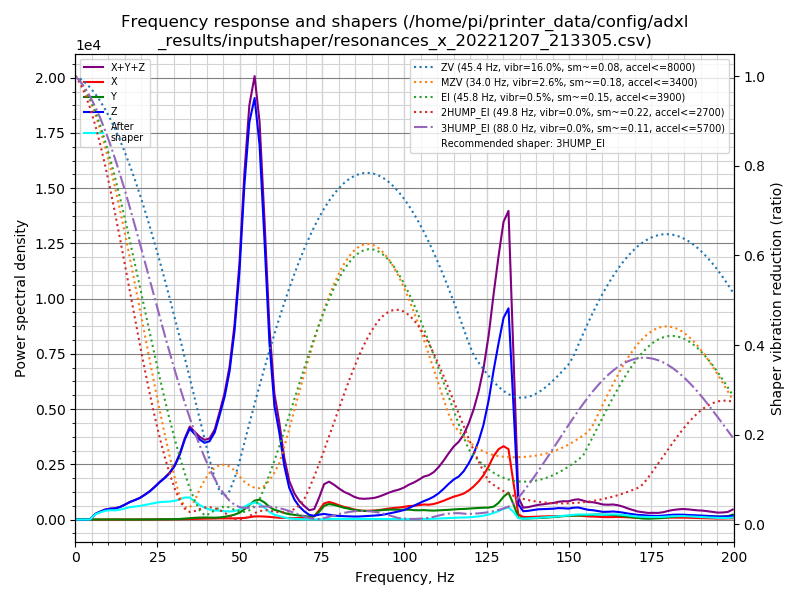

The file beside this chart, header and first rows:
freq, psd_x, psd_y, psd_z, psd_xyz
0.0, 3.442e+01, 3.455e+01, 3.870e+02, 4.559e+02
1.5, 3.118e+01, 3.341e+01, 2.372e+02, 3.018e+02
3.0, 2.038e+01, 1.957e+01, 3.823e+01, 7.818e+01
4.5, 2.028e+01, 1.949e+01, 3.968e+02, 4.366e+02
6.1, 1.853e+01, 1.971e+01, 1.548e+03, 1.586e+03
7.6, 2.015e+01, 1.953e+01, 2.731e+03, 2.771e+03
9.1, 2.148e+01, 3.034e+01, 4.108e+03, 4.160e+03
10.6, 2.338e+01, 7.530e+01, 5.196e+03, 5.295e+03
12.1, 2.735e+01, 8.156e+01, 6.124e+03, 6.233e+03
13.6, 3.482e+01, 4.041e+01, 7.728e+03, 7.803e+03
15.1, 3.919e+01, 2.624e+01, 1.022e+04, 1.028e+04
16.6, 4.583e+01, 3.086e+01, 1.319e+04, 1.326e+04
18.2, 5.627e+01, 4.151e+01, 1.617e+04, 1.627e+04
19.7, 7.195e+01, 5.903e+01, 1.941e+04, 1.954e+04
21.2, 1.036e+02, 8.424e+01, 2.392e+04, 2.411e+04
22.7, 1.324e+02, 1.308e+02, 2.918e+04, 2.944e+04
24.2, 1.750e+02, 1.972e+02, 3.587e+04, 3.624e+04
25.7, 2.174e+02, 2.776e+02, 4.362e+04, 4.412e+04
27.2, 2.667e+02, 3.595e+02, 5.120e+04, 5.183e+04
28.7, 3.286e+02, 4.399e+02, 6.044e+04, 6.121e+04
30.3, 4.301e+02, 5.687e+02, 7.434e+04, 7.534e+04
31.8, 5.465e+02, 8.342e+02, 9.406e+04, 9.545e+04
33.3, 6.788e+02, 1.452e+03, 1.210e+05, 1.231e+05
34.8, 8.534e+02, 2.251e+03, 1.436e+05, 1.467e+05
36.3, 1.071e+03, 2.843e+03, 1.409e+05, 1.448e+05
37.8, 1.391e+03, 3.379e+03, 1.373e+05, 1.420e+05
39.3, 1.572e+03, 3.684e+03, 1.368e+05, 1.420e+05
40.8, 1.683e+03, 3.583e+03, 1.449e+05, 1.501e+05
42.4, 1.971e+03, 3.576e+03, 1.679e+05, 1.735e+05
43.9, 2.344e+03, 4.261e+03, 2.085e+05, 2.151e+05
45.4, 2.426e+03, 5.609e+03, 2.530e+05, 2.610e+05
46.9, 2.417e+03, 7.771e+03, 3.157e+05, 3.259e+05
48.4, 2.548e+03, 1.078e+04, 4.143e+05, 4.277e+05
49.9, 3.018e+03, 1.542e+04, 5.620e+05, 5.805e+05
51.4, 3.769e+03, 2.392e+04, 7.800e+05, 8.077e+05
52.9, 5.630e+03, 3.514e+04, 9.532e+05, 9.939e+05
54.5, 7.716e+03, 4.676e+04, 1.042e+06, 1.096e+06
56.0, 8.132e+03, 5.073e+04, 9.515e+05, 1.010e+06
57.5, 7.833e+03, 4.455e+04, 7.283e+05, 7.807e+05
59.0, 7.117e+03, 3.401e+04, 4.731e+05, 5.142e+05
60.5, 5.907e+03, 2.677e+04, 3.132e+05, 3.459e+05
62.0, 4.925e+03, 2.354e+04, 2.444e+05, 2.729e+05
63.5, 4.552e+03, 1.883e+04, 1.550e+05, 1.784e+05
65.0, 4.412e+03, 1.597e+04, 9.379e+04, 1.142e+05
66.6, 4.345e+03, 1.412e+04, 6.015e+04, 7.862e+04
68.1, 4.758e+03, 1.249e+04, 3.979e+04, 5.703e+04
69.6, 5.555e+03, 1.122e+04, 2.581e+04, 4.258e+04
71.1, 5.727e+03, 9.283e+03, 1.507e+04, 3.008e+04
72.6, 1.093e+04, 1.112e+04, 1.237e+04, 3.442e+04
74.1, 3.156e+04, 2.588e+04, 1.653e+04, 7.396e+04
75.6, 5.531e+04, 4.668e+04, 1.920e+04, 1.212e+05
77.1, 6.137e+04, 5.414e+04, 1.687e+04, 1.324e+05
78.7, 5.730e+04, 5.196e+04, 1.423e+04, 1.235e+05
80.2, 5.154e+04, 4.772e+04, 1.305e+04, 1.123e+05
81.7, 4.659e+04, 4.348e+04, 1.239e+04, 1.025e+05
83.2, 4.331e+04, 4.077e+04, 1.199e+04, 9.607e+04
84.7, 3.876e+04, 3.711e+04, 1.159e+04, 8.746e+04
86.2, 3.563e+04, 3.500e+04, 1.194e+04, 8.257e+04
87.7, 3.480e+04, 3.431e+04, 1.328e+04, 8.239e+04
89.2, 3.559e+04, 3.460e+04, 1.488e+04, 8.506e+04
... 73 more rows
